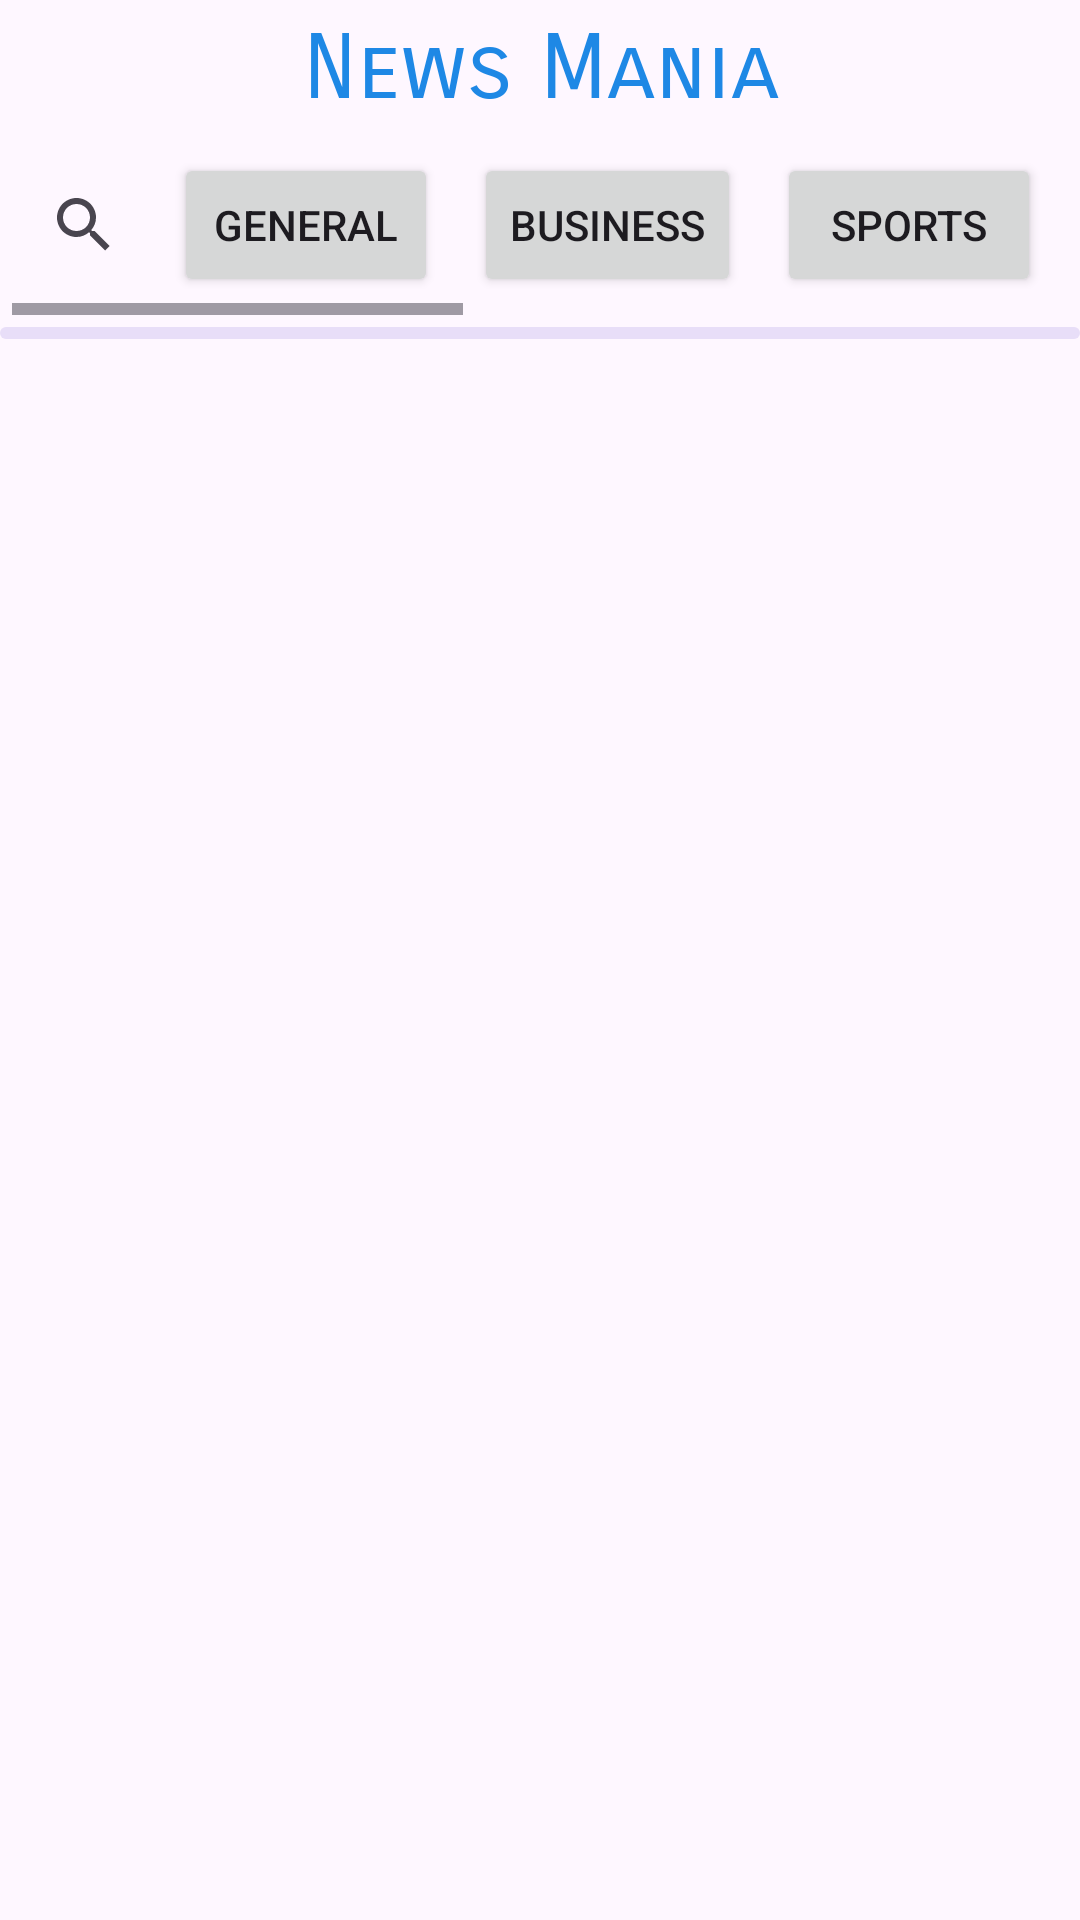

Android layout source for this screen:
<!-- AndroidManifest.xml: application theme Theme.NewsMania -->
<!-- res/layout/activity_main.xml -->
<?xml version="1.0" encoding="utf-8"?>
<LinearLayout xmlns:android="http://schemas.android.com/apk/res/android"
    xmlns:app="http://schemas.android.com/apk/res-auto"
    xmlns:tools="http://schemas.android.com/tools"
    android:id="@+id/main"
    android:layout_width="match_parent"
    android:layout_height="match_parent"
    android:orientation="vertical"
    tools:context=".MainActivity">

    <TextView
        android:layout_width="match_parent"
        android:layout_height="wrap_content"
        android:text="@string/app_name"
        android:gravity="center"
        android:layout_marginTop="5dp"
        android:textSize="30sp"
        android:fontFamily="sans-serif-smallcaps"
        android:textColor="@color/my_primary"
        android:id="@+id/app_title"/>

    <HorizontalScrollView
        android:layout_width="match_parent"
        android:layout_height="wrap_content"
        android:layout_margin="4dp"
        android:id="@+id/horizontal_buttons">

        <LinearLayout
            android:layout_width="match_parent"
            android:layout_height="wrap_content"
            android:orientation="horizontal">
            
            <SearchView
                android:layout_width="wrap_content"
                android:layout_height="wrap_content"
                android:queryHint="Search News"
                android:layout_gravity="center"
                android:id="@+id/search_view"/>
            
            <Button
                android:layout_width="wrap_content"
                android:layout_height="wrap_content"
                android:id="@+id/btn_1"
                android:layout_margin="6dp"
                android:text="GENERAL"/>
            <Button
                android:layout_width="wrap_content"
                android:layout_height="wrap_content"
                android:id="@+id/btn_2"
                android:layout_margin="6dp"
                android:text="BUSINESS"/>
            <Button
                android:layout_width="wrap_content"
                android:layout_height="wrap_content"
                android:id="@+id/btn_3"
                android:layout_margin="6dp"
                android:text="SPORTS"/>
            <Button
                android:layout_width="wrap_content"
                android:layout_height="wrap_content"
                android:id="@+id/btn_4"
                android:layout_margin="6dp"
                android:text="TECHNOLOGY"/>
            <Button
                android:layout_width="wrap_content"
                android:layout_height="wrap_content"
                android:id="@+id/btn_5"
                android:layout_margin="6dp"
                android:text="HEALTH"/>
            <Button
                android:layout_width="wrap_content"
                android:layout_height="wrap_content"
                android:id="@+id/btn_6"
                android:layout_margin="6dp"
                android:text="ENTERTAINMENT"/>
            <Button
                android:layout_width="wrap_content"
                android:layout_height="wrap_content"
                android:id="@+id/btn_7"
                android:layout_margin="6dp"
                android:text="SCIENCE"/>
        </LinearLayout>


    </HorizontalScrollView>

    <com.google.android.material.progressindicator.LinearProgressIndicator
        android:layout_width="match_parent"
        android:layout_height="wrap_content"
        android:indeterminate="true"
        android:id="@+id/progress_bar"/>
    
    <androidx.recyclerview.widget.RecyclerView
        android:layout_width="match_parent"
        android:layout_height="wrap_content"
        android:id="@+id/news_recycler_view"/>




</LinearLayout>
<!-- resources referenced by this layout -->
<resources>
  <color name="my_primary">#1E88E5</color>
  <string name="app_name">News Mania</string>
  <style name="Theme.NewsMania" parent="Base.Theme.NewsMania" />
  <style name="Base.Theme.NewsMania" parent="Theme.Material3.DayNight.NoActionBar">
          
          <item name="colorPrimary">@color/my_primary</item>
          <item name="colorPrimaryVariant">@color/my_primary</item>
          <item name="colorOnPrimary">@color/white</item>
          <item name="colorSecondary">@color/my_secondary</item>
          <item name="colorSecondaryVariant">@color/my_secondary</item>
          <item name="colorOnSecondary">@color/white</item>
          <item name="android:statusBarColor">@color/my_primary</item>
      </style>
  <color name="white">#FFFFFFFF</color>
  <color name="my_secondary">#039BE5</color>
</resources>
